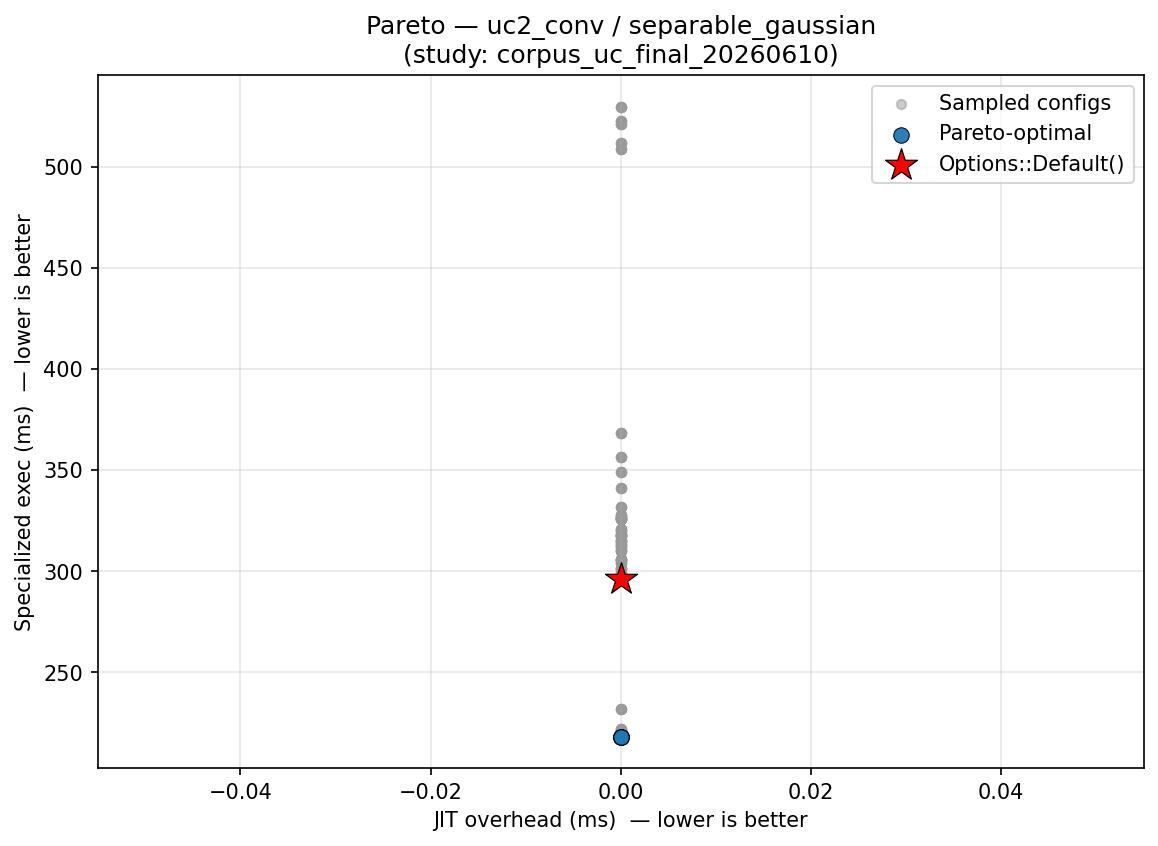

The table this chart was drawn from, first rows:
config_label, fixpoint_max, unroll_max, large_module_max, early_prune, o3_final, group, kernel, kv_a, jit_overhead_ms, specialized_exec_ms, is_pareto_optimal, is_default
no_prune, 10, 128, 50000, 0, 1, uc2_conv, separable_gaussian, , 0.000000, 318.2, False, False
fixpoint_2, 2, 128, 50000, 1, 1, uc2_conv, separable_gaussian, , 0.000000, 306.1, False, False
uc_workload_optimal, 22, 5, 1, 1, 1, uc2_conv, separable_gaussian, , 0.000000, 320, False, False
no_prune, 10, 128, 50000, 0, 1, uc2_conv, separable_gaussian, , 0.000000, 326.2, False, False
fixpoint_2, 2, 128, 50000, 1, 1, uc2_conv, separable_gaussian, , 0.000000, 301.5, False, False
uc_workload_optimal, 22, 5, 1, 1, 1, uc2_conv, separable_gaussian, , 0.000000, 325.7, False, False
no_prune, 10, 128, 50000, 0, 1, uc2_conv, separable_gaussian, , 0.000000, 297.7, False, False
fixpoint_2, 2, 128, 50000, 1, 1, uc2_conv, separable_gaussian, , 0.000000, 328, False, False
uc_workload_optimal, 22, 5, 1, 1, 1, uc2_conv, separable_gaussian, , 0.000000, 305.7, False, False
no_prune, 10, 128, 50000, 0, 1, uc2_conv, separable_gaussian, , 0.000000, 331.7, False, False
fixpoint_2, 2, 128, 50000, 1, 1, uc2_conv, separable_gaussian, , 0.000000, 312.9, False, False
uc_workload_optimal, 22, 5, 1, 1, 1, uc2_conv, separable_gaussian, , 0.000000, 310.5, False, False
no_prune, 10, 128, 50000, 0, 1, uc2_conv, separable_gaussian, , 0.000000, 321, False, False
fixpoint_2, 2, 128, 50000, 1, 1, uc2_conv, separable_gaussian, , 0.000000, 296.7, False, False
uc_workload_optimal, 22, 5, 1, 1, 1, uc2_conv, separable_gaussian, , 0.000000, 304, False, False
no_unroll, 10, 1, 50000, 1, 1, uc2_conv, separable_gaussian, , 0.000000, 317.4, False, False
aggressive, 20, 256, 50000, 1, 1, uc2_conv, separable_gaussian, , 0.000000, 309.9, False, False
no_unroll, 10, 1, 50000, 1, 1, uc2_conv, separable_gaussian, , 0.000000, 326.2, False, False
aggressive, 20, 256, 50000, 1, 1, uc2_conv, separable_gaussian, , 0.000000, 312, False, False
no_unroll, 10, 1, 50000, 1, 1, uc2_conv, separable_gaussian, , 0.000000, 301.4, False, False
aggressive, 20, 256, 50000, 1, 1, uc2_conv, separable_gaussian, , 0.000000, 314.9, False, False
no_unroll, 10, 1, 50000, 1, 1, uc2_conv, separable_gaussian, , 0.000000, 299.4, False, False
aggressive, 20, 256, 50000, 1, 1, uc2_conv, separable_gaussian, , 0.000000, 313.8, False, False
no_unroll, 10, 1, 50000, 1, 1, uc2_conv, separable_gaussian, , 0.000000, 315.6, False, False
aggressive, 20, 256, 50000, 1, 1, uc2_conv, separable_gaussian, , 0.000000, 305.7, False, False
aggressive, 20, 256, 50000, 1, 1, uc2_conv, separable_gaussian, , 0.000000, 309.9, False, False
uc_workload_optimal, 22, 5, 1, 1, 1, uc2_conv, separable_gaussian, , 0.000000, 320, False, False
aggressive, 20, 256, 50000, 1, 1, uc2_conv, separable_gaussian, , 0.000000, 312, False, False
uc_workload_optimal, 22, 5, 1, 1, 1, uc2_conv, separable_gaussian, , 0.000000, 325.7, False, False
aggressive, 20, 256, 50000, 1, 1, uc2_conv, separable_gaussian, , 0.000000, 314.9, False, False
uc_workload_optimal, 22, 5, 1, 1, 1, uc2_conv, separable_gaussian, , 0.000000, 305.7, False, False
aggressive, 20, 256, 50000, 1, 1, uc2_conv, separable_gaussian, , 0.000000, 313.8, False, False
uc_workload_optimal, 22, 5, 1, 1, 1, uc2_conv, separable_gaussian, , 0.000000, 310.5, False, False
aggressive, 20, 256, 50000, 1, 1, uc2_conv, separable_gaussian, , 0.000000, 305.7, False, False
uc_workload_optimal, 22, 5, 1, 1, 1, uc2_conv, separable_gaussian, , 0.000000, 304, False, False
o3_only, 1, 128, 50000, 0, 1, uc2_conv, separable_gaussian, , 0.000000, 327.6, False, False
p0_o3_optimal, 16, 62, 3, 1, 1, uc2_conv, separable_gaussian, , 0.000000, 221.4, False, False
o3_only, 1, 128, 50000, 0, 1, uc2_conv, separable_gaussian, , 0.000000, 317.5, False, False
p0_o3_optimal, 16, 62, 3, 1, 1, uc2_conv, separable_gaussian, , 0.000000, 221.9, False, False
o3_only, 1, 128, 50000, 0, 1, uc2_conv, separable_gaussian, , 0.000000, 325.7, False, False
p0_o3_optimal, 16, 62, 3, 1, 1, uc2_conv, separable_gaussian, , 0.000000, 218.2, True, False
o3_only, 1, 128, 50000, 0, 1, uc2_conv, separable_gaussian, , 0.000000, 298.8, False, False
p0_o3_optimal, 16, 62, 3, 1, 1, uc2_conv, separable_gaussian, , 0.000000, 220.7, False, False
o3_only, 1, 128, 50000, 0, 1, uc2_conv, separable_gaussian, , 0.000000, 318.5, False, False
p0_o3_optimal, 16, 62, 3, 1, 1, uc2_conv, separable_gaussian, , 0.000000, 232.1, False, False
o3_only, 1, 128, 50000, 0, 1, uc2_conv, separable_gaussian, , 0.000000, 327.6, False, False
no_o3_final, 10, 128, 50000, 1, 0, uc2_conv, separable_gaussian, , 0.000000, 521.4, False, False
no_unroll, 10, 1, 50000, 1, 1, uc2_conv, separable_gaussian, , 0.000000, 317.4, False, False
o3_only, 1, 128, 50000, 0, 1, uc2_conv, separable_gaussian, , 0.000000, 317.5, False, False
no_o3_final, 10, 128, 50000, 1, 0, uc2_conv, separable_gaussian, , 0.000000, 508.9, False, False
no_unroll, 10, 1, 50000, 1, 1, uc2_conv, separable_gaussian, , 0.000000, 326.2, False, False
o3_only, 1, 128, 50000, 0, 1, uc2_conv, separable_gaussian, , 0.000000, 325.7, False, False
no_o3_final, 10, 128, 50000, 1, 0, uc2_conv, separable_gaussian, , 0.000000, 512, False, False
no_unroll, 10, 1, 50000, 1, 1, uc2_conv, separable_gaussian, , 0.000000, 301.4, False, False
o3_only, 1, 128, 50000, 0, 1, uc2_conv, separable_gaussian, , 0.000000, 298.8, False, False
no_o3_final, 10, 128, 50000, 1, 0, uc2_conv, separable_gaussian, , 0.000000, 522.9, False, False
no_unroll, 10, 1, 50000, 1, 1, uc2_conv, separable_gaussian, , 0.000000, 299.4, False, False
o3_only, 1, 128, 50000, 0, 1, uc2_conv, separable_gaussian, , 0.000000, 318.5, False, False
no_o3_final, 10, 128, 50000, 1, 0, uc2_conv, separable_gaussian, , 0.000000, 529.9, False, False
no_unroll, 10, 1, 50000, 1, 1, uc2_conv, separable_gaussian, , 0.000000, 315.6, False, False
... 165 more rows
